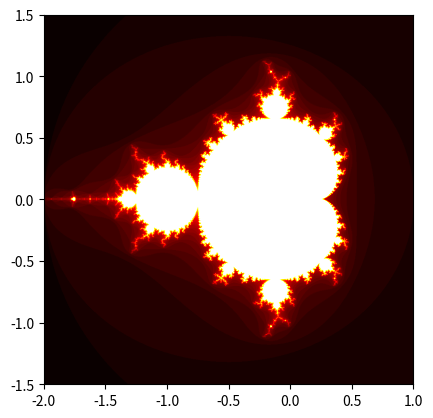

This chart was generated by the following Python code:
import numpy as np
import matplotlib.pyplot as plt

def mandelbrot(c):
    z = 0
    n = 0
    while abs(z) <= 2 and n < 50:
        z = z*z + c
        n += 1
    return n

x = np.linspace(-2, 1, 1000)
y = np.linspace(-1.5, 1.5, 1000)

X, Y = np.meshgrid(x, y)
C = X + 1j*Y

Z = np.array([mandelbrot(c) for c in C.flat]).reshape(C.shape)

plt.imshow(Z, cmap='hot', extent=[-2, 1, -1.5, 1.5])
plt.show()
